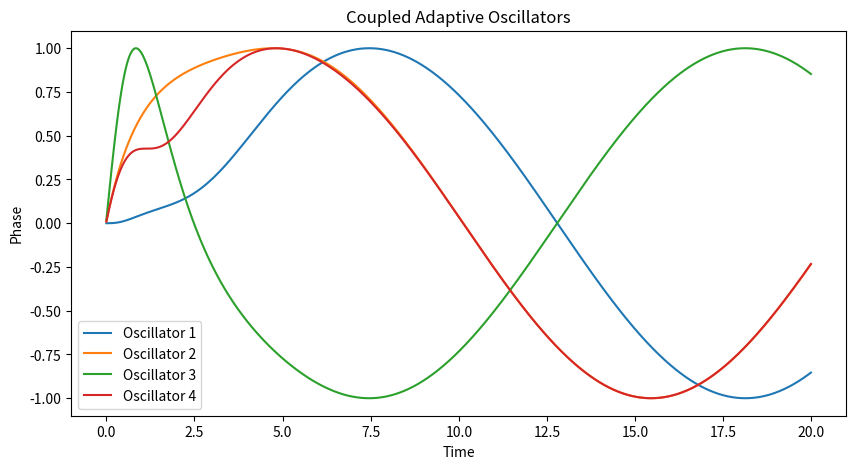

Generate this figure with matplotlib:
import numpy as np
import matplotlib.pyplot as plt

class AdaptiveOscillator:
    def __init__(self, natural_frequency, coupling_strength):
        self.natural_frequency = natural_frequency
        self.coupling_strength = coupling_strength
        self.phase = 0.0
    
    def update(self, external_phase, dt):
        d_phase = self.natural_frequency + self.coupling_strength * np.sin(external_phase - self.phase)
        self.phase += d_phase * dt
    
    def get_phase(self):
        return self.phase

def create_and_couple_oscillators(natural_frequencies, coupling_strengths, phase_shifts, dt, T):
    num_oscillators = len(natural_frequencies)
    oscillators = [AdaptiveOscillator(natural_frequencies[i], coupling_strengths[i]) for i in range(num_oscillators)]
    
    time = np.arange(0, T, dt)
    phases = np.zeros((num_oscillators, len(time)))
    
    for i, t in enumerate(time):
        for j in range(num_oscillators):
            if j == 0:
                external_phase = oscillators[-1].get_phase() + phase_shifts[-1]
            else:
                external_phase = oscillators[j-1].get_phase() + phase_shifts[j-1]
            oscillators[j].update(external_phase, dt)
            phases[j, i] = oscillators[j].get_phase()
    
    return time, phases

# Parameters
natural_frequencies = [1.0, 1.0, 1.0, 1.0]  # Natural frequencies of the oscillators
coupling_strengths = [1, 1, 1, 1]  # Coupling strengths
phase_shifts = [0, np.pi/2, np.pi, 3*np.pi/2]  # Phase shifts between oscillators
dt = 0.01  # Time step
T = 20  # Total time

# Create and couple oscillators
time, phases = create_and_couple_oscillators(natural_frequencies, coupling_strengths, phase_shifts, dt, T)

# Plotting the results
plt.figure(figsize=(10, 5))
for i in range(len(natural_frequencies)):
    plt.plot(time, np.sin(phases[i]), label=f'Oscillator {i+1}')
plt.xlabel('Time')
plt.ylabel('Phase')
plt.legend()
plt.title('Coupled Adaptive Oscillators')
plt.show()
